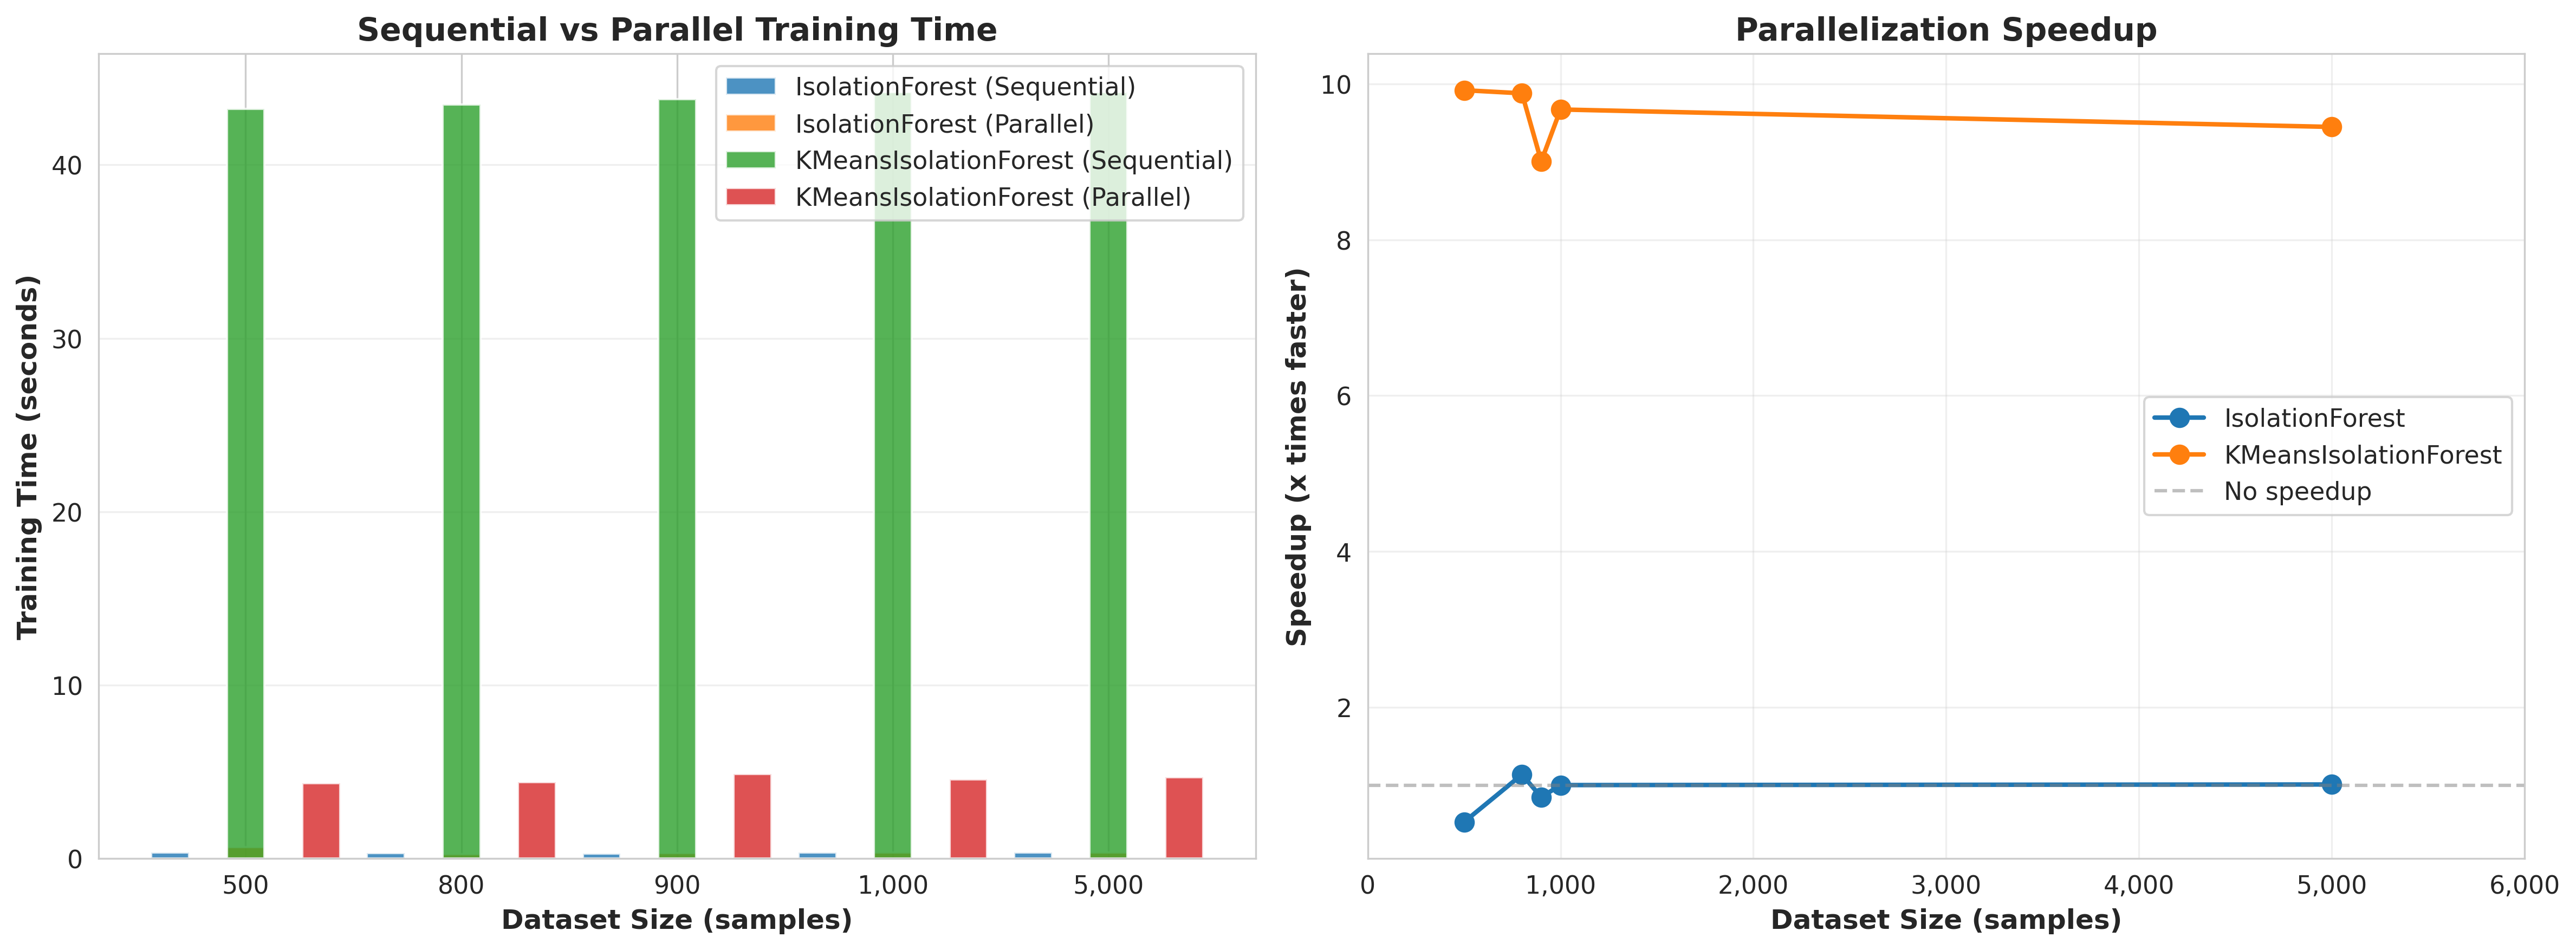

The data file committed next to this chart (first rows):
Dataset Size, Method, Sequential Time (s), Parallel Time (s), Speedup
500, IsolationForest, 0.3509, 0.6631, 0.5292
500, KMeansIsolationForest, 43.23, 4.359, 9.919
800, IsolationForest, 0.3061, 0.2689, 1.138
800, KMeansIsolationForest, 43.49, 4.402, 9.879
900, IsolationForest, 0.2788, 0.3289, 0.8475
900, KMeansIsolationForest, 43.79, 4.862, 9.006
1000, IsolationForest, 0.3408, 0.34, 1.002
1000, KMeansIsolationForest, 44.21, 4.571, 9.671
5000, IsolationForest, 0.3545, 0.3509, 1.01
5000, KMeansIsolationForest, 44.2, 4.679, 9.447
